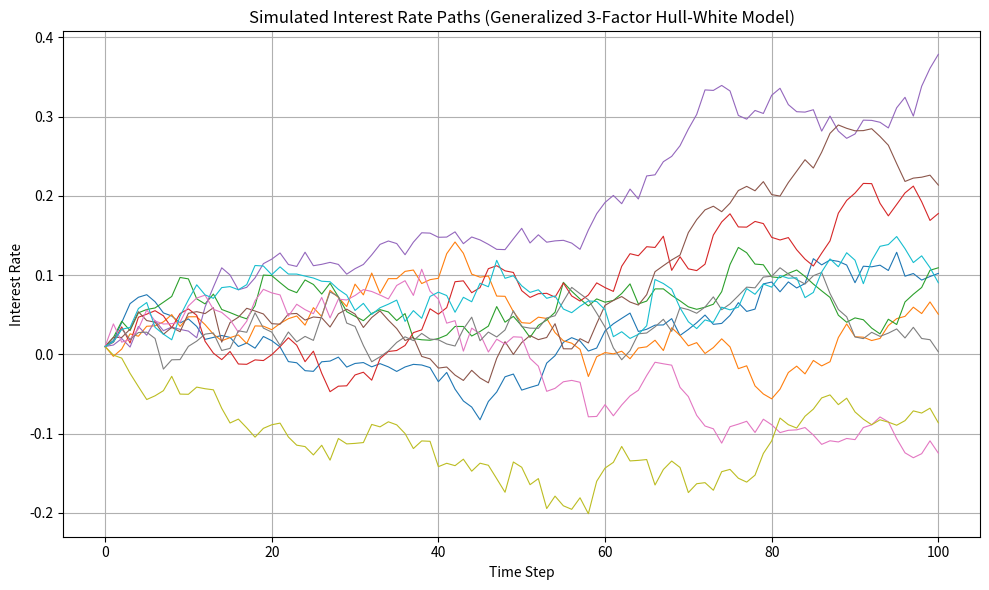

Write the Python code that produced this figure.
import numpy as np
import matplotlib.pyplot as plt

'''
Extended Hull-White is an extension of 2 factor Hull-White process to 3 factor.
Each component follows its own stochastic differential equation (SDE):
dx(t) = flt_speed1 * (flt_long_mean1 - x(t) - flt_coupling2 * y(t) - flt_coupling3 * z(t)) * dt + flt_vol1 * sqrt(dt) * z1
dy(t) = -flt_speed2 * y(t) * dt + flt_vol2 * sqrt(dt) * z2
dz(t) = -flt_speed3 * z(t) * dt + flt_vol3 * sqrt(dt) * z3

Where:
- flt_speed1, flt_speed2, flt_speed3: Mean reversion speeds (how quickly the process reverts to its long-term mean)
- flt_long_mean1, 0, 0: Long-term means of the stochastic processes dx, dy, dz
- sigma1, sigma2, sigma3: Volatilities of the processes
- z1, z2, z3: Standard normal random variables (with specified correlations)
The final increment in interest rate is dx, since y and z are inside x. 
The coupling coefficient flt_coupling2 and flt_coupling3 are included to add generality to the model.
This can control the effect of y(t) and z(t) on x(t).
'''


class HullWhite3FactorCoupled:
    def __init__(self, flt_speed1, flt_speed2, flt_speed3, flt_long_mean1, flt_coupling2, flt_coupling3, flt_vol1, flt_vol2, flt_vol3):
        self.flt_speed1 = flt_speed1
        self.flt_speed2 = flt_speed2
        self.flt_speed3 = flt_speed3
        self.flt_long_mean1 = flt_long_mean1
        self.flt_coupling2 = flt_coupling2
        self.flt_coupling3 = flt_coupling3
        self.flt_vol1 = flt_vol1
        self.flt_vol2 = flt_vol2
        self.flt_vol3 = flt_vol3

    def cholesky_correlated_normals(self, rho12, rho13, rho23):
        '''
                This function generates three correlated standard normal random variables
                using the Cholesky decomposition method.

                Arguments:
                - rho12 (float): Correlation coefficient between variable 1 and 2.
                - rho13 (float): Correlation coefficient between variable 1 and 3.
                - rho23 (float): Correlation coefficient between variable 2 and 3.

                Operation:
                - Constructs a 3x3 correlation matrix using the provided correlation coefficients.
                - Applies Cholesky decomposition to obtain a lower triangular matrix `L`.
                - Generates three independent standard normal random variables.
                - Multiplies the Cholesky matrix `L` with the uncorrelated variables to produce
                  correlated standard normal variables.
                - Returns a NumPy array of three correlated normal variables.
        '''
        corr_matrix = np.array([
            [1.0, rho12, rho13],
            [rho12, 1.0, rho23],
            [rho13, rho23, 1.0]
        ])
        L = np.linalg.cholesky(corr_matrix)
        z_uncorr = np.random.normal(0, 1, 3)
        z_corr = np.dot(L, z_uncorr)
        return z_corr

    def MC_model(self, num_of_paths, iterations, x0, y0, z0, rho12, rho13, rho23):
        dt = 0.01
        all_paths = []
        np.random.seed(42)

        for i in range(num_of_paths):
            x = [x0]
            y = [y0]
            z = [z0]
            r = [x0]

            for j in range(iterations):
                z_corr = self.cholesky_correlated_normals(rho12, rho13, rho23)

                dy = -self.flt_speed2 * (y[-1]) * dt + self.flt_vol2 * np.sqrt(dt) * z_corr[1]
                dz = -self.flt_speed3 * (z[-1]) * dt + self.flt_vol3 * np.sqrt(dt) * z_corr[2]

                y_new = y[-1] + dy
                z_new = z[-1] + dz

                dx = self.flt_speed1 * (self.flt_long_mean1 - x[-1] + self.flt_coupling2 * y_new + self.flt_coupling3 * z_new) * dt + self.flt_vol1 * np.sqrt(dt) * z_corr[0]
                x_new = x[-1] + dx

                x.append(x_new)
                y.append(y_new)
                z.append(z_new)
                r.append(x_new)

            all_paths.append(r)

        return all_paths

    def mean_path(self, all_paths):
        final_rates = [path[-1] for path in all_paths]
        return np.mean(final_rates)

# Example
model = HullWhite3FactorCoupled(
    flt_speed1=0.3, flt_speed2=0.7, flt_speed3=1.1,
    flt_long_mean1=0.002,
    flt_coupling2=0.8, flt_coupling3=0.6,
    flt_vol1=0.15, flt_vol2=0.25, flt_vol3=0.35
)

simulated_paths = model.MC_model(
    num_of_paths=10,
    iterations=100,
    x0=0.01, y0=0.01, z0=0.01,
    rho12=0.2, rho13=0.1, rho23=0.3
)

mean_final_rate = model.mean_path(simulated_paths)
print(f"Mean of final interest rates across all paths: {mean_final_rate:.6f}")

# Plotting
plt.figure(figsize=(10, 6))
plt.xlabel('Time Step')
plt.ylabel('Interest Rate')
plt.title('Simulated Interest Rate Paths (Generalized 3-Factor Hull-White Model)')

for path in simulated_paths:
    plt.plot(path, linewidth=0.8)

plt.grid(True)
plt.tight_layout()
plt.show()
